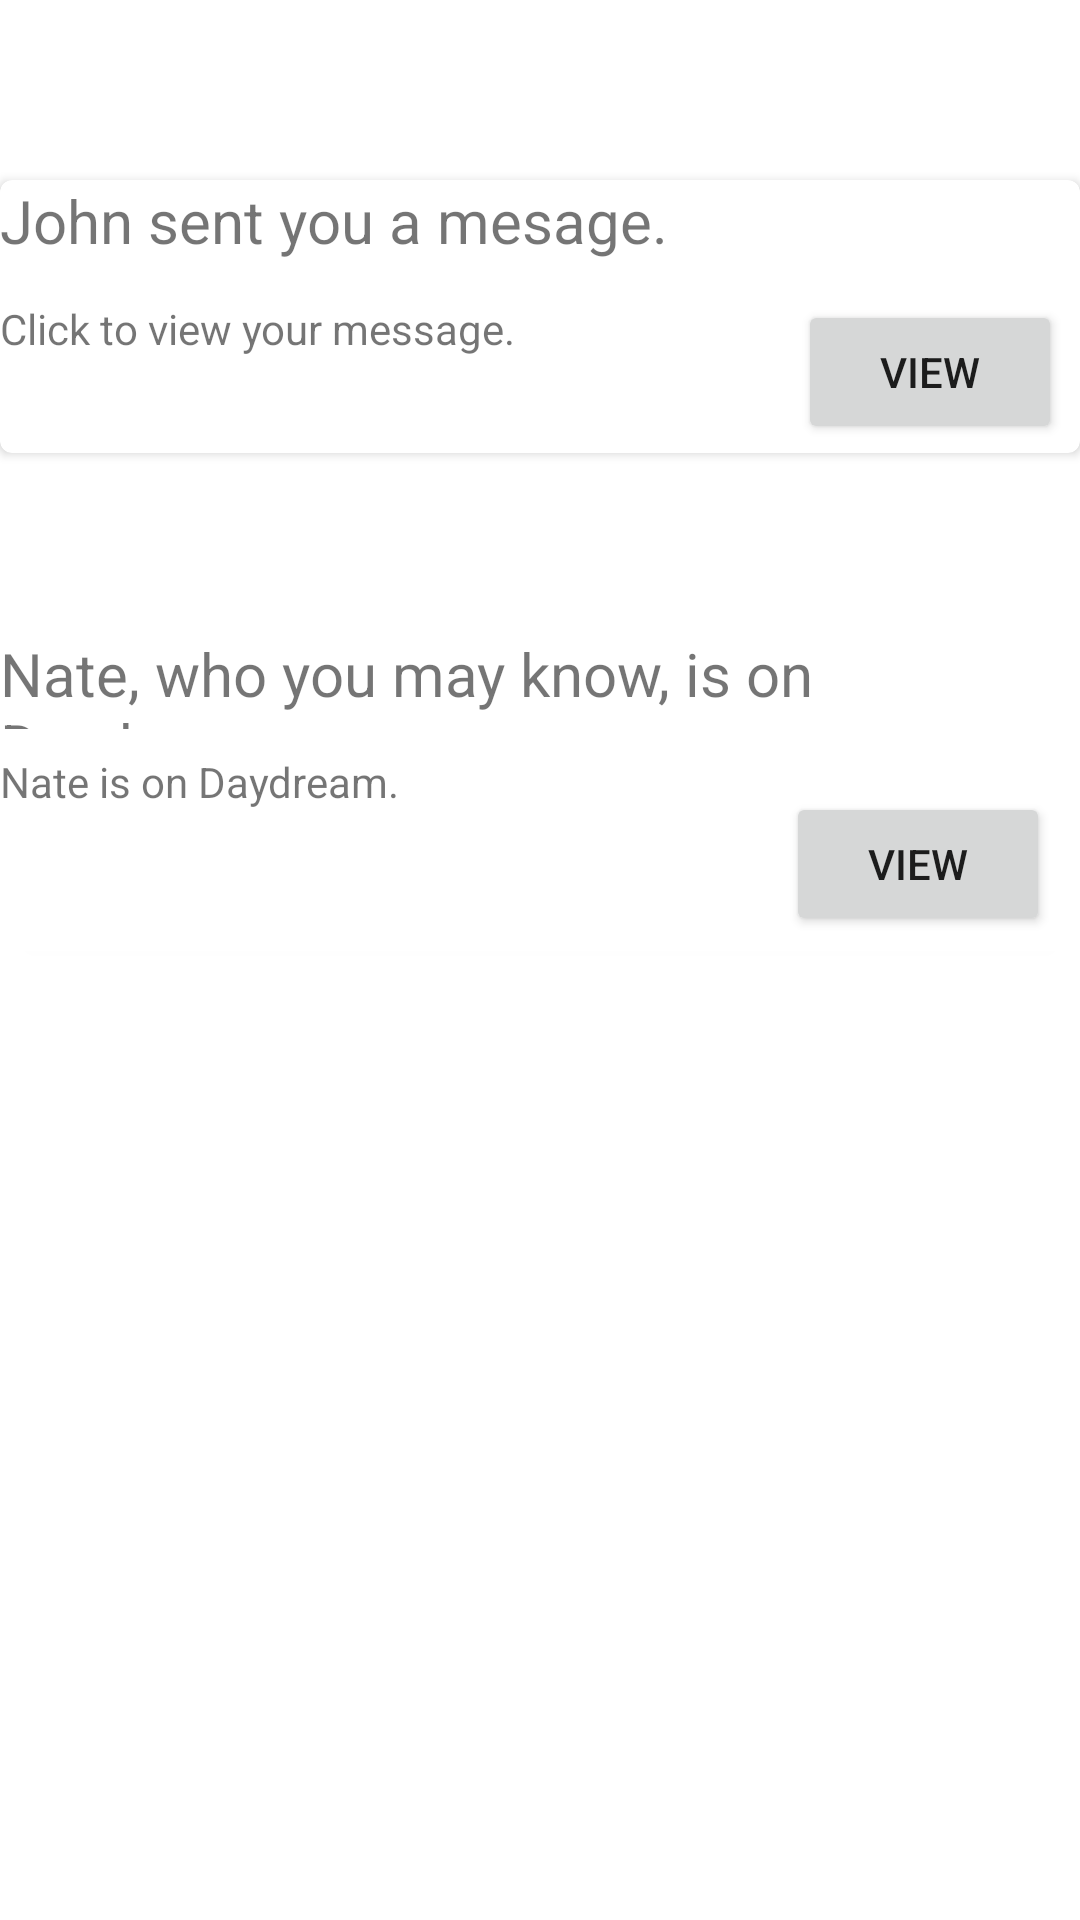

Layout XML and referenced resources for this Android screen:
<!-- AndroidManifest.xml: application theme Theme.DaydreamP1 -->
<!-- res/layout/fragment_notifications.xml -->
<?xml version="1.0" encoding="utf-8"?>
<ScrollView xmlns:android="http://schemas.android.com/apk/res/android"
    xmlns:app="http://schemas.android.com/apk/res-auto"
    xmlns:tools="http://schemas.android.com/tools"
    android:layout_width="match_parent" android:layout_height="match_parent">
    <LinearLayout
        android:layout_width="match_parent"
        android:layout_height="match_parent"
        android:orientation="vertical"
        android:showDividers="middle"
        android:divider="@drawable/empty_tall_divider"
        tools:context=".ui.dashboard.DashboardFragment">


        <Space
            android:layout_width="match_parent"
            android:layout_height="wrap_content" />

        <androidx.cardview.widget.CardView
            android:id="@+id/card_view"
            android:layout_width="match_parent"
            android:layout_height="91dp"
            android:layout_gravity="center"
            app:cardCornerRadius="4dp">

            <RelativeLayout
                android:id="@+id/activity_story"
                android:layout_width="match_parent"
                android:layout_height="match_parent">

                <TextView
                    android:id="@+id/textView3"
                    android:layout_width="match_parent"
                    android:layout_height="32dp"
                    android:text="John sent you a mesage."
                    android:textSize="20sp" />

                <TextView
                    android:id="@+id/textView2"
                    android:layout_width="308dp"
                    android:layout_height="51dp"
                    android:layout_below="@+id/textView3"
                    android:layout_marginTop="8dp"
                    android:text="Click to view your message. " />

                <Button
                    android:id="@+id/button"
                    android:layout_width="wrap_content"
                    android:layout_height="wrap_content"
                    android:layout_alignParentTop="true"
                    android:layout_alignParentEnd="true"
                    android:layout_marginTop="40dp"
                    android:layout_marginEnd="6dp"
                    android:onClick="OnClickExampleActivity"
                    android:text="View" />

            </RelativeLayout>
        </androidx.cardview.widget.CardView>

        <androidx.cardview.widget.CardView
            android:id="@+id/card_view2"
            android:layout_width="match_parent"
            android:layout_height="106dp"
            android:layout_gravity="center"
            app:cardCornerRadius="4dp">

            <RelativeLayout
                android:id="@+id/activity_story2"
                android:layout_width="match_parent"
                android:layout_height="match_parent">

                <TextView
                    android:id="@+id/textView2_"
                    android:layout_width="match_parent"
                    android:layout_height="32dp"
                    android:text="Nate, who you may know, is on Daydream."
                    android:textSize="20sp" />

                <TextView
                    android:id="@+id/textView2_2"
                    android:layout_width="match_parent"
                    android:layout_height="144dp"
                    android:layout_below="@+id/textView2_"
                    android:layout_marginTop="8dp"
                    android:text="Nate is on Daydream." />

                <Button
                    android:id="@+id/button4"
                    android:layout_width="wrap_content"
                    android:layout_height="wrap_content"
                    android:layout_alignParentTop="true"
                    android:layout_alignParentEnd="true"
                    android:layout_marginTop="53dp"
                    android:layout_marginEnd="10dp"
                    android:onClick=""
                    android:text="View" />
            </RelativeLayout>
        </androidx.cardview.widget.CardView>

        <Space
            android:layout_width="match_parent"
            android:layout_height="wrap_content" />

    </LinearLayout>
</ScrollView>
<!-- resources referenced by this layout -->
<resources>
  <!-- drawable empty_tall_divider (drawable) -->
  <?xml version="1.0" encoding="utf-8"?>
  <shape xmlns:android="http://schemas.android.com/apk/res/android">
      <size
          android:height="60dp"
          android:width="0dp"/>
  </shape>
  <style name="Theme.DaydreamP1" parent="Theme.MaterialComponents.DayNight.NoActionBar">
          
          <item name="colorPrimary">@color/purple_500</item>
          <item name="colorPrimaryVariant">@color/purple_700</item>
          <item name="colorOnPrimary">@color/white</item>
          
          <item name="colorSecondary">@color/teal_200</item>
          <item name="colorSecondaryVariant">@color/teal_700</item>
          <item name="colorOnSecondary">@color/black</item>
          
          <item name="android:statusBarColor" tools:targetApi="l">?attr/colorPrimaryVariant</item>
          
      </style>
  <!-- not gathered from this repository: default colours our renderer supplied (Android Studio template values) -->
  <color name="purple_500">#FF6200EE</color>
  <color name="purple_700">#FF3700B3</color>
  <color name="teal_200">#FF03DAC5</color>
  <color name="teal_700">#FF018786</color>
  <color name="black">#FF000000</color>
  <color name="white">#FFFFFFFF</color>
</resources>
